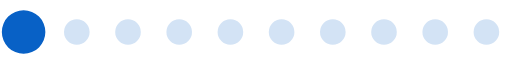
t = 0.00 s
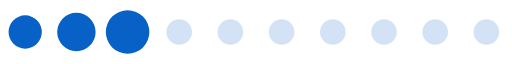
t = 0.20 s
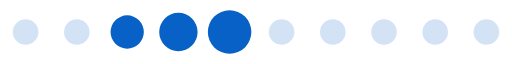
t = 0.39 s
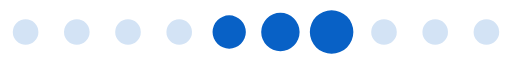
t = 0.59 s
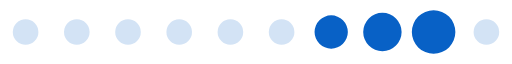
t = 0.78 s
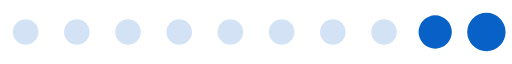
t = 0.98 s

The animated SVG that drew these frames (rendered in a browser with its animation timeline set to each time). Animation: 1 SMIL element (animateTransform=1); one cycle of 1.17 s, repeats indefinitely.

<?xml version="1.0" encoding="UTF-8" standalone="no"?><svg xmlns:svg="http://www.w3.org/2000/svg" xmlns="http://www.w3.org/2000/svg" xmlns:xlink="http://www.w3.org/1999/xlink" version="1.0" width="160px" height="20px" viewBox="0 0 128 16" xml:space="preserve"><path fill="#97bde7" fill-opacity="0.42" d="M6.4,4.8A3.2,3.2,0,1,1,3.2,8,3.2,3.2,0,0,1,6.4,4.8Zm12.8,0A3.2,3.2,0,1,1,16,8,3.2,3.2,0,0,1,19.2,4.8ZM32,4.8A3.2,3.2,0,1,1,28.8,8,3.2,3.2,0,0,1,32,4.8Zm12.8,0A3.2,3.2,0,1,1,41.6,8,3.2,3.2,0,0,1,44.8,4.8Zm12.8,0A3.2,3.2,0,1,1,54.4,8,3.2,3.2,0,0,1,57.6,4.8Zm12.8,0A3.2,3.2,0,1,1,67.2,8,3.2,3.2,0,0,1,70.4,4.8Zm12.8,0A3.2,3.2,0,1,1,80,8,3.2,3.2,0,0,1,83.2,4.8ZM96,4.8A3.2,3.2,0,1,1,92.8,8,3.2,3.2,0,0,1,96,4.8Zm12.8,0A3.2,3.2,0,1,1,105.6,8,3.2,3.2,0,0,1,108.8,4.8Zm12.8,0A3.2,3.2,0,1,1,118.4,8,3.2,3.2,0,0,1,121.6,4.8Z"/><g><path fill="#0861c6" fill-opacity="1" d="M-42.7,3.84A4.16,4.16,0,0,1-38.54,8a4.16,4.16,0,0,1-4.16,4.16A4.16,4.16,0,0,1-46.86,8,4.16,4.16,0,0,1-42.7,3.84Zm12.8-.64A4.8,4.8,0,0,1-25.1,8a4.8,4.8,0,0,1-4.8,4.8A4.8,4.8,0,0,1-34.7,8,4.8,4.8,0,0,1-29.9,3.2Zm12.8-.64A5.44,5.44,0,0,1-11.66,8a5.44,5.44,0,0,1-5.44,5.44A5.44,5.44,0,0,1-22.54,8,5.44,5.44,0,0,1-17.1,2.56Z"/><animateTransform attributeName="transform" type="translate" values="23 0;36 0;49 0;62 0;74.5 0;87.5 0;100 0;113 0;125.5 0;138.5 0;151.5 0;164.5 0;178 0" calcMode="discrete" dur="1170ms" repeatCount="indefinite"/></g></svg>
